Labelled photos from "images", an image-classification folder in DreisseN27/SmartCacao. The possible labels are: over fermented, properly fermented, under fermented.

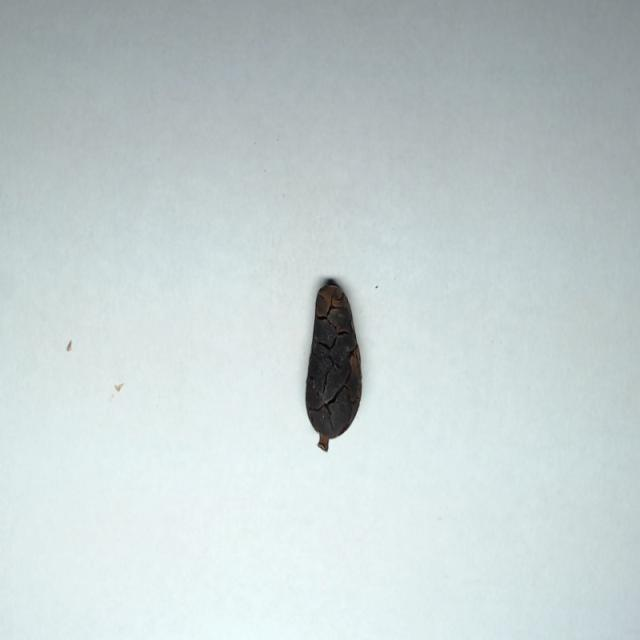
Label: over fermented

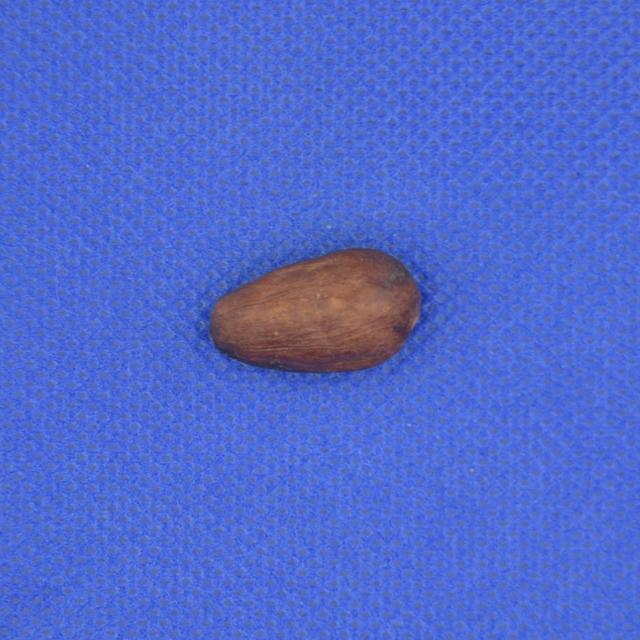
Label: properly fermented

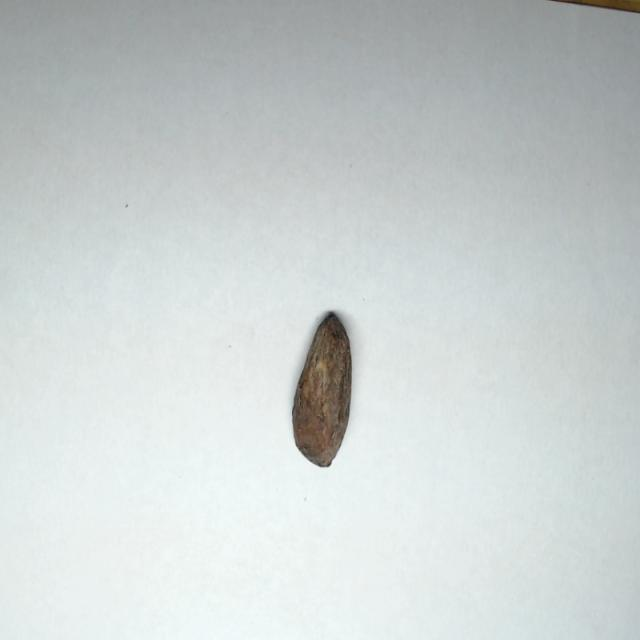
Label: over fermented

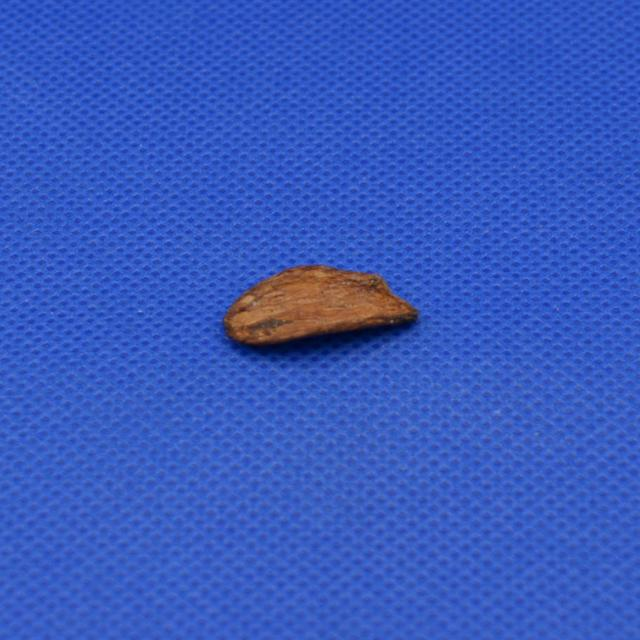
Label: properly fermented

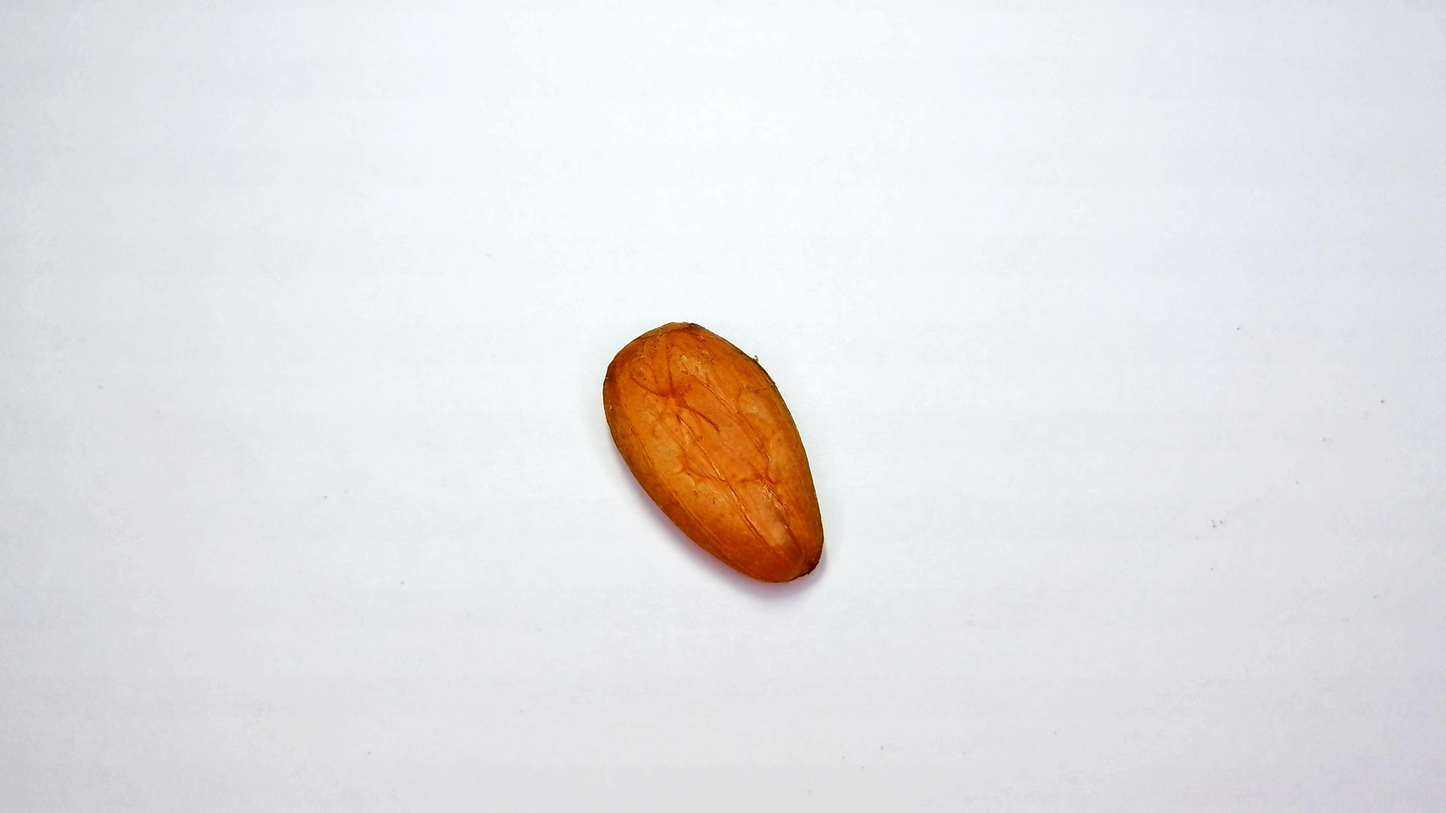
Label: under fermented

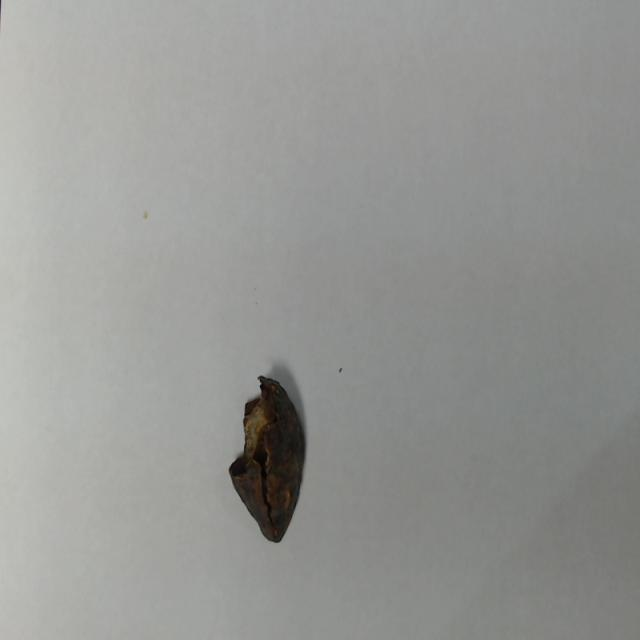
Label: over fermented
